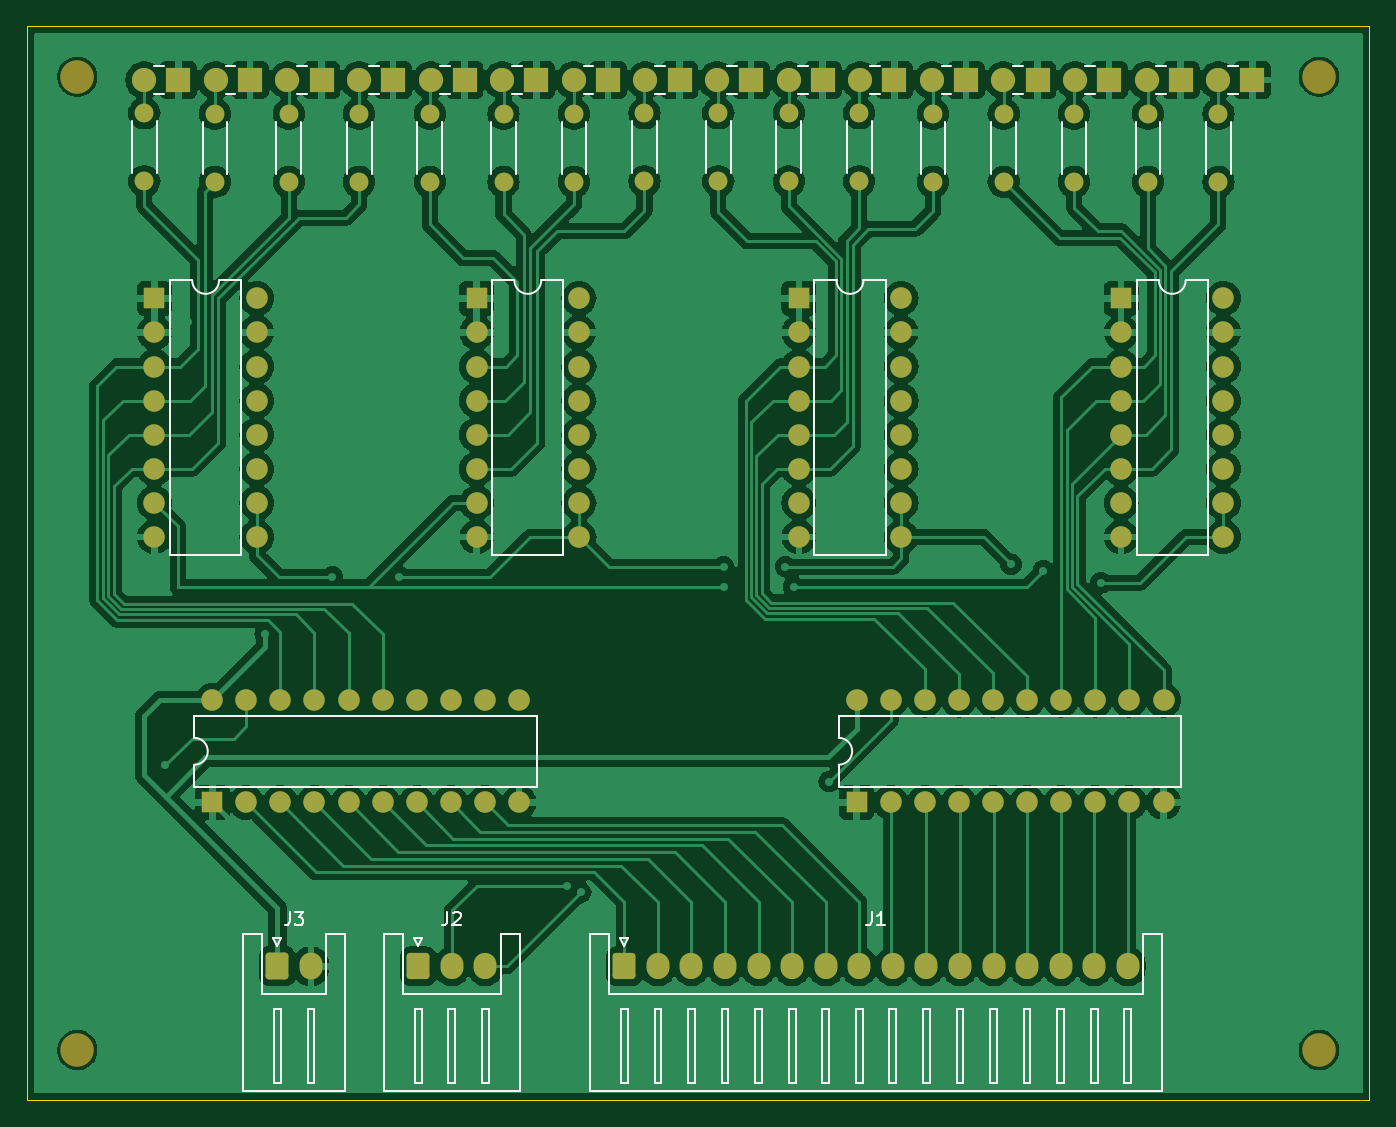
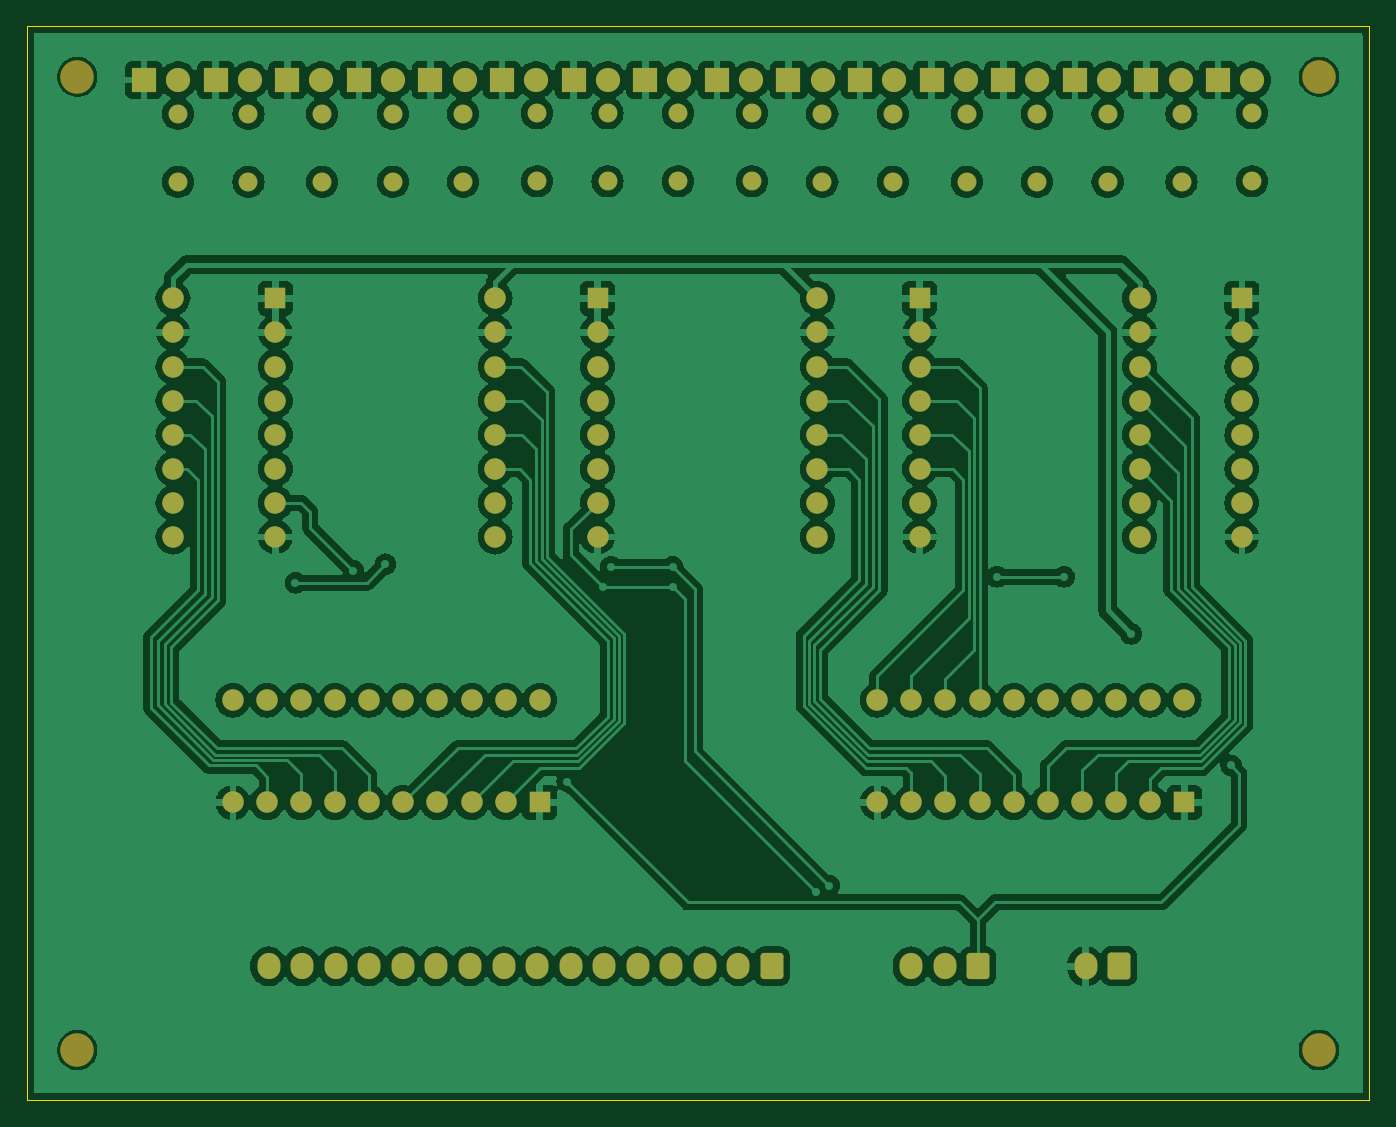
Circuit board: 9 layer files. Board 100.0 x 80.0 mm.
- bottom_copper: SH8-B_Cu.gbr (284341 bytes)
- bottom_mask: SH8-B_Mask.gbr (7344 bytes)
- paste: SH8-B_Paste.gbr (446 bytes)
- bottom_silk: SH8-B_Silkscreen.gbr (447 bytes)
- outline: SH8-Edge_Cuts.gbr (598 bytes)
- top_copper: SH8-F_Cu.gbr (263291 bytes)
- top_mask: SH8-F_Mask.gbr (7344 bytes)
- paste: SH8-F_Paste.gbr (446 bytes)
- top_silk: SH8-F_Silkscreen.gbr (13930 bytes)

=== bottom_copper: SH8-B_Cu.gbr (284341 bytes, source omitted) ===
=== bottom_mask: SH8-B_Mask.gbr (7344 bytes, source omitted) ===
=== paste: SH8-B_Paste.gbr ===
%TF.GenerationSoftware,KiCad,Pcbnew,8.0.4*%
%TF.CreationDate,2024-08-27T00:00:19+03:00*%
%TF.ProjectId,SH8,5348382e-6b69-4636-9164-5f7063625858,rev?*%
%TF.SameCoordinates,Original*%
%TF.FileFunction,Paste,Bot*%
%TF.FilePolarity,Positive*%
%FSLAX46Y46*%
G04 Gerber Fmt 4.6, Leading zero omitted, Abs format (unit mm)*
G04 Created by KiCad (PCBNEW 8.0.4) date 2024-08-27 00:00:19*
%MOMM*%
%LPD*%
G01*
G04 APERTURE LIST*
G04 APERTURE END LIST*
M02*

=== bottom_silk: SH8-B_Silkscreen.gbr ===
%TF.GenerationSoftware,KiCad,Pcbnew,8.0.4*%
%TF.CreationDate,2024-08-27T00:00:19+03:00*%
%TF.ProjectId,SH8,5348382e-6b69-4636-9164-5f7063625858,rev?*%
%TF.SameCoordinates,Original*%
%TF.FileFunction,Legend,Bot*%
%TF.FilePolarity,Positive*%
%FSLAX46Y46*%
G04 Gerber Fmt 4.6, Leading zero omitted, Abs format (unit mm)*
G04 Created by KiCad (PCBNEW 8.0.4) date 2024-08-27 00:00:19*
%MOMM*%
%LPD*%
G01*
G04 APERTURE LIST*
G04 APERTURE END LIST*
M02*

=== outline: SH8-Edge_Cuts.gbr ===
%TF.GenerationSoftware,KiCad,Pcbnew,8.0.4*%
%TF.CreationDate,2024-08-27T00:00:19+03:00*%
%TF.ProjectId,SH8,5348382e-6b69-4636-9164-5f7063625858,rev?*%
%TF.SameCoordinates,Original*%
%TF.FileFunction,Profile,NP*%
%FSLAX46Y46*%
G04 Gerber Fmt 4.6, Leading zero omitted, Abs format (unit mm)*
G04 Created by KiCad (PCBNEW 8.0.4) date 2024-08-27 00:00:19*
%MOMM*%
%LPD*%
G01*
G04 APERTURE LIST*
%TA.AperFunction,Profile*%
%ADD10C,0.050000*%
%TD*%
G04 APERTURE END LIST*
D10*
X17500000Y-19730000D02*
X117500000Y-19730000D01*
X117500000Y-99730000D01*
X17500000Y-99730000D01*
X17500000Y-19730000D01*
M02*

=== top_copper: SH8-F_Cu.gbr (263291 bytes, source omitted) ===
=== top_mask: SH8-F_Mask.gbr (7344 bytes, source omitted) ===
=== paste: SH8-F_Paste.gbr ===
%TF.GenerationSoftware,KiCad,Pcbnew,8.0.4*%
%TF.CreationDate,2024-08-27T00:00:19+03:00*%
%TF.ProjectId,SH8,5348382e-6b69-4636-9164-5f7063625858,rev?*%
%TF.SameCoordinates,Original*%
%TF.FileFunction,Paste,Top*%
%TF.FilePolarity,Positive*%
%FSLAX46Y46*%
G04 Gerber Fmt 4.6, Leading zero omitted, Abs format (unit mm)*
G04 Created by KiCad (PCBNEW 8.0.4) date 2024-08-27 00:00:19*
%MOMM*%
%LPD*%
G01*
G04 APERTURE LIST*
G04 APERTURE END LIST*
M02*

=== top_silk: SH8-F_Silkscreen.gbr (13930 bytes, source omitted) ===
